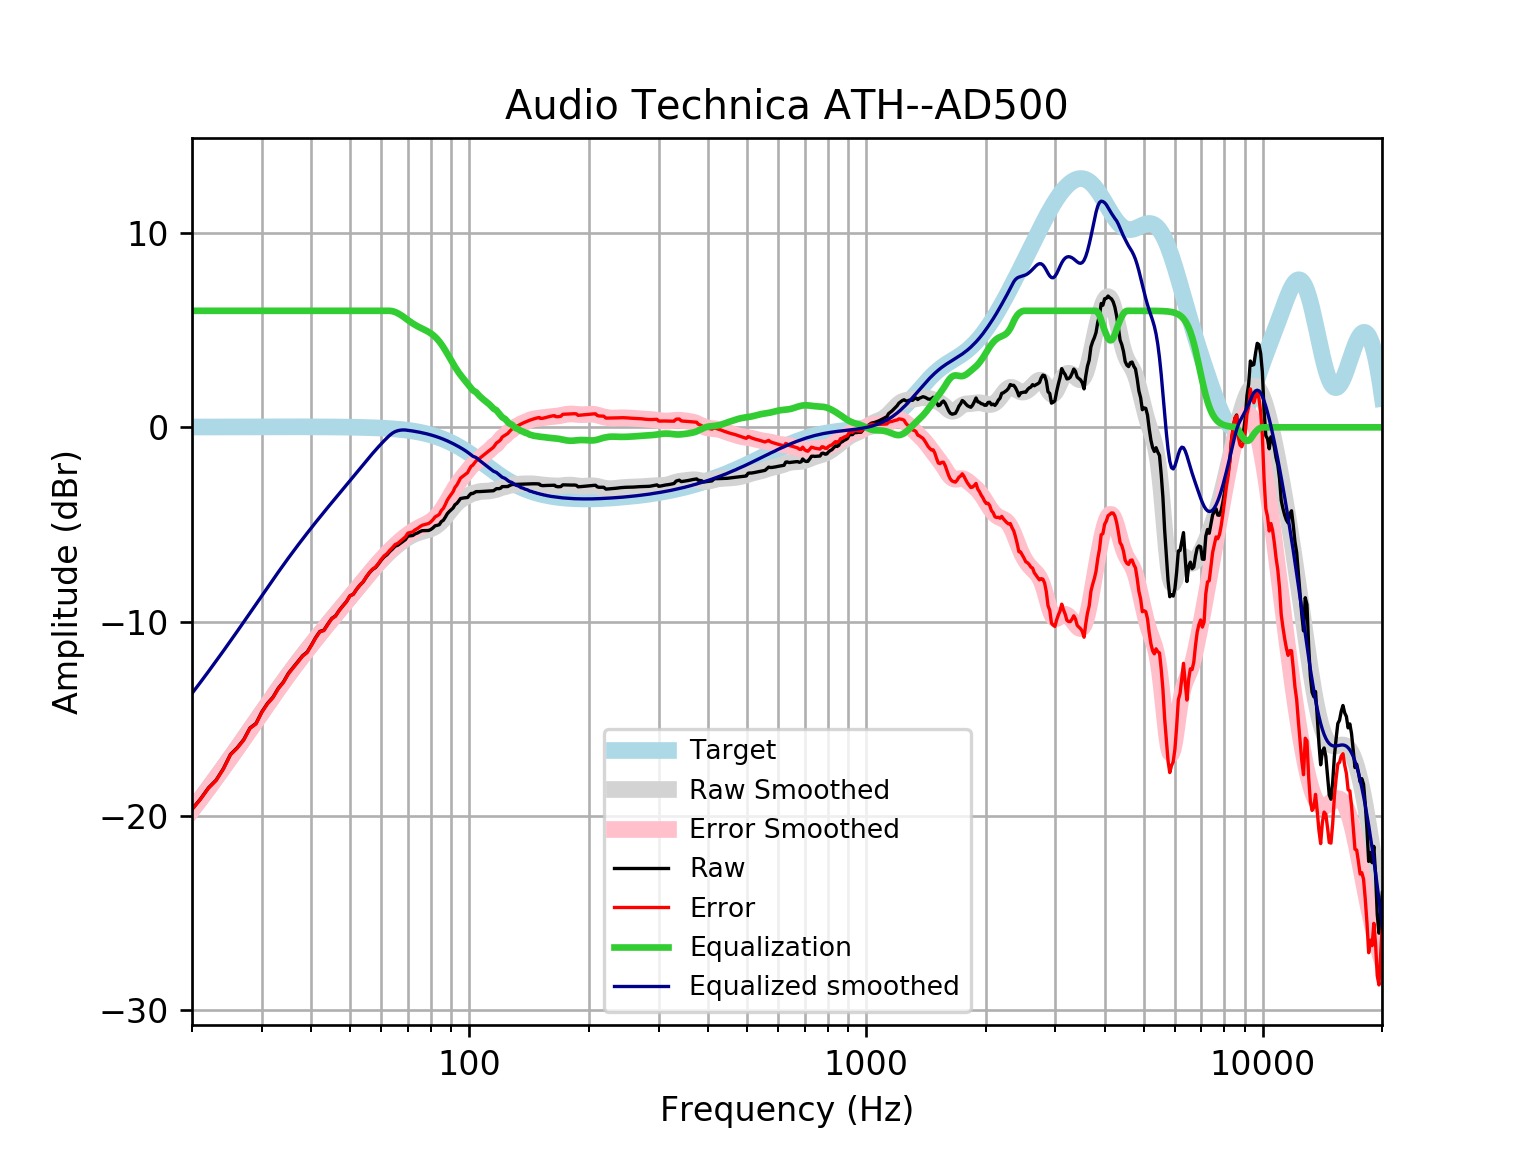

Source data for this figure (header and first rows):
frequency, raw, error, smoothed, error_smoothed, equalization, equalized_raw, equalized_smoothed, target
20, -19.66, -19.68, -19.7, -19.71, 6, -13.66, -13.7, 0.01648
21, -19.14, -19.16, -19.13, -19.15, 6.0, -13.14, -13.13, 0.01765
22, -18.56, -18.58, -18.57, -18.59, 6.0, -12.56, -12.57, 0.01876
23, -18.16, -18.18, -18.03, -18.05, 6, -12.16, -12.03, 0.01983
24, -17.57, -17.59, -17.51, -17.53, 6, -11.57, -11.51, 0.02084
25, -16.84, -16.86, -17, -17.02, 6, -10.84, -11, 0.02179
26, -16.49, -16.52, -16.5, -16.53, 6.0, -10.49, -10.5, 0.02269
27, -16.08, -16.1, -16.02, -16.05, 6.0, -10.08, -10.02, 0.02353
28, -15.48, -15.5, -15.56, -15.58, 6.0, -9.478, -9.559, 0.02431
29, -15.24, -15.27, -15.11, -15.13, 6, -9.244, -9.108, 0.02502
30, -14.64, -14.67, -14.67, -14.7, 6.0, -8.643, -8.671, 0.02566
31, -14.21, -14.23, -14.25, -14.28, 6, -8.206, -8.249, 0.02622
32, -13.89, -13.92, -13.84, -13.87, 6, -7.889, -7.843, 0.02668
33, -13.43, -13.46, -13.45, -13.48, 6.0, -7.43, -7.453, 0.02704
34, -13.11, -13.13, -13.08, -13.11, 6, -7.106, -7.08, 0.02728
35, -12.66, -12.69, -12.72, -12.75, 6, -6.661, -6.725, 0.0274
36, -12.35, -12.38, -12.39, -12.41, 6, -6.35, -6.385, 0.02739
37, -12.05, -12.08, -12.06, -12.09, 6.0, -6.054, -6.061, 0.02723
38, -11.76, -11.78, -11.75, -11.78, 6, -5.757, -5.751, 0.02692
39, -11.57, -11.6, -11.45, -11.48, 6.0, -5.573, -5.453, 0.02644
40, -11.21, -11.23, -11.17, -11.19, 6, -5.205, -5.167, 0.02579
41, -10.82, -10.84, -10.89, -10.92, 6, -4.817, -4.89, 0.02496
42, -10.51, -10.53, -10.62, -10.65, 6, -4.508, -4.624, 0.02393
43, -10.44, -10.46, -10.37, -10.39, 6.0, -4.44, -4.366, 0.02272
44, -10.13, -10.15, -10.12, -10.14, 6.0, -4.126, -4.118, 0.0213
45, -9.838, -9.858, -9.877, -9.896, 6, -3.838, -3.877, 0.01967
46, -9.705, -9.723, -9.642, -9.66, 6.0, -3.705, -3.642, 0.01783
47, -9.42, -9.436, -9.413, -9.429, 6.0, -3.42, -3.413, 0.01577
48, -9.186, -9.2, -9.189, -9.202, 6.0, -3.186, -3.189, 0.01347
49, -8.974, -8.985, -8.968, -8.979, 6, -2.974, -2.968, 0.01094
50, -8.674, -8.682, -8.75, -8.758, 6, -2.674, -2.75, 0.008144
51, -8.592, -8.597, -8.536, -8.541, 6.0, -2.592, -2.536, 0.00508
52, -8.331, -8.333, -8.326, -8.328, 6.0, -2.331, -2.326, 0.001724
53, -8.123, -8.121, -8.12, -8.118, 6, -2.123, -2.12, -0.001946
54, -7.957, -7.952, -7.919, -7.913, 6.0, -1.957, -1.919, -0.005958
55, -7.704, -7.693, -7.723, -7.713, 6.0, -1.704, -1.723, -0.01034
56, -7.489, -7.474, -7.534, -7.519, 6, -1.489, -1.534, -0.01514
57, -7.321, -7.3, -7.35, -7.33, 6, -1.321, -1.35, -0.02038
58, -7.22, -7.194, -7.174, -7.148, 6, -1.22, -1.174, -0.02611
59, -7.037, -7.005, -7.004, -6.972, 6, -1.037, -1.004, -0.03238
60, -6.832, -6.793, -6.842, -6.803, 6, -0.8319, -0.8422, -0.03925
61, -6.665, -6.618, -6.688, -6.642, 6, -0.6647, -0.6884, -0.04675
62, -6.559, -6.504, -6.543, -6.488, 6.0, -0.5587, -0.5431, -0.05496
63, -6.397, -6.333, -6.406, -6.343, 6.0, -0.3967, -0.4065, -0.06393
64, -6.267, -6.193, -6.279, -6.205, 5.98, -0.2867, -0.2984, -0.07373
65, -6.119, -6.034, -6.159, -6.075, 5.938, -0.1809, -0.221, -0.08441
66, -6.071, -5.975, -6.047, -5.951, 5.875, -0.1962, -0.1728, -0.09603
67, -5.972, -5.863, -5.943, -5.835, 5.798, -0.1747, -0.1458, -0.1087
68, -5.877, -5.755, -5.847, -5.724, 5.713, -0.1644, -0.1341, -0.1224
69, -5.78, -5.643, -5.757, -5.62, 5.62, -0.1601, -0.1372, -0.1372
70, -5.598, -5.445, -5.676, -5.522, 5.522, -0.07606, -0.1533, -0.1533
71, -5.585, -5.414, -5.602, -5.432, 5.432, -0.1532, -0.1706, -0.1706
72, -5.57, -5.38, -5.538, -5.348, 5.348, -0.2211, -0.1892, -0.1892
73, -5.485, -5.276, -5.482, -5.273, 5.273, -0.2121, -0.2092, -0.2092
74, -5.44, -5.209, -5.435, -5.205, 5.205, -0.2352, -0.2306, -0.2305
75, -5.374, -5.121, -5.396, -5.142, 5.142, -0.2317, -0.2535, -0.2534
76, -5.321, -5.044, -5.362, -5.084, 5.084, -0.2371, -0.2778, -0.2778
77, -5.317, -5.013, -5.332, -5.028, 5.028, -0.2893, -0.3037, -0.3037
78, -5.314, -4.983, -5.301, -4.97, 4.97, -0.3442, -0.3312, -0.3312
79, -5.309, -4.949, -5.267, -4.906, 4.906, -0.4027, -0.3604, -0.3603
... 553 more rows
